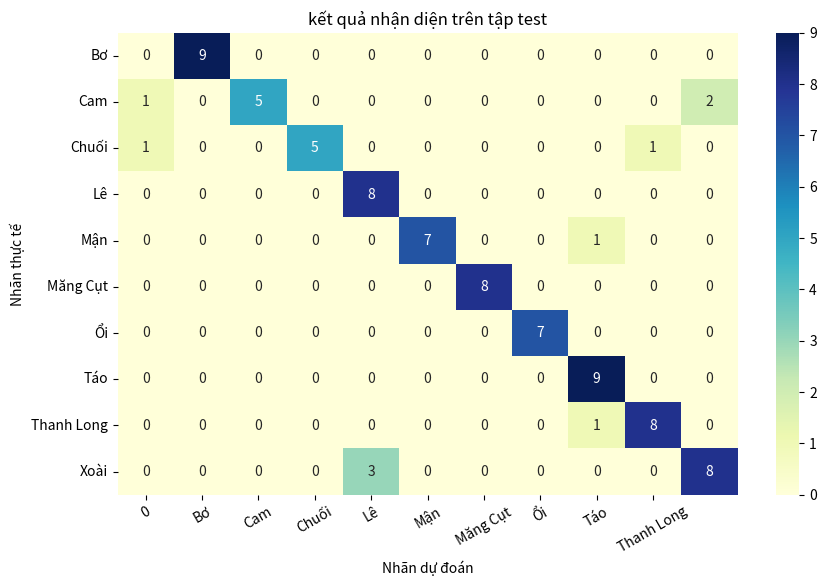

Write the Python code that produced this figure.
import numpy as np
import matplotlib.pyplot as plt
import seaborn as sns

# Ma trận dữ liệu
data = np.array([
    [0, 9, 0, 0, 0, 0, 0, 0,0,0, 0],
    [1, 0, 5, 0, 0, 0, 0, 0,0,0, 2],
    [1, 0, 0, 5, 0, 0, 0, 0,0,1, 0],
    [0, 0, 0, 0, 8, 0, 0, 0,0,0, 0],
    [0, 0, 0, 0, 0, 7, 0, 0,1,0, 0],
    [0, 0, 0, 0, 0, 0, 8, 0,0,0, 0],
    [0, 0, 0, 0, 0, 0, 0, 7,0,0, 0],
    [0, 0, 0, 0, 0, 0, 0, 0,9,0, 0],
    [0, 0, 0, 0, 0, 0, 0, 0,1,8, 0],
    [0, 0, 0, 0, 3, 0, 0, 0,0,0, 8]
])

# Biểu đồ heatmap
plt.figure(figsize=(10, 6))
sns.heatmap(data, annot=True, fmt='d', cmap='YlGnBu', xticklabels=['0','Bơ', 'Cam', 'Chuối', 'Lê', 'Mận', 'Măng Cụt', 'Ổi', 'Táo', 'Thanh Long'], yticklabels=['Bơ','Cam','Chuối', 'Lê', 'Mận', 'Măng Cụt', 'Ổi', 'Táo', 'Thanh Long', 'Xoài'])
plt.xticks(rotation=30)
plt.xlabel('Nhãn dự đoán')
plt.ylabel('Nhãn thực tế')
plt.title('kết quả nhận diện trên tập test')
plt.show()
